pico-8 play session: no input (idle), after a click and taps of 🅾, ❎, 🅾+❎, 🅾 in the second before t = 0

[t = 1 s] idle ~1s (no d-pad/buttons)
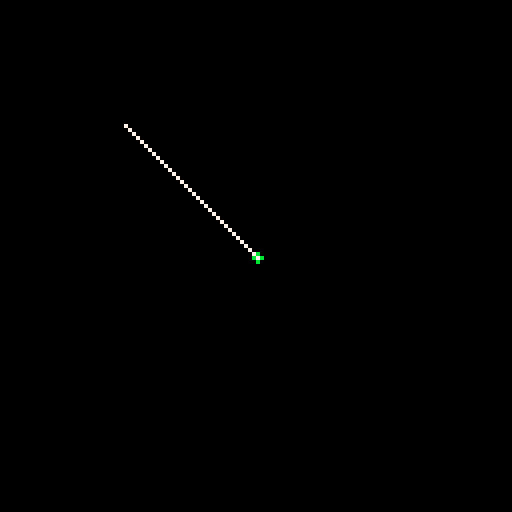

pico-8 cartridge
version 38
__lua__
--reference: https://www.youtube.com/watch?v=RTc6i-7N3ms&t=49s&ab_channel=TheCodingTrain

function _init()
    poke(0x5f2d, 1)
	s = seg:new(100,100,25)
	s1 = seg:new(64,64,25)
	ax = 64
	ay = 64
	tant = tentacle:new(ax, ay, 50, 2)
end

function _update60()

end

function _draw()
	cls()
	mx=stat(32)
    my=stat(33)
	
	circfill(64,64,1,7)
	circfill(mx,my,1,11)
	tant:follow(mx,my)
	tant:draw()
end

tentacle={}

function tentacle:new(anchorx, anchory, num, len)
	local function create_segs()
		local r = {}
		for i=1, num, 1 do
			add(r, seg:new(anchorx, anchory, len))
		end
		return r
	end
	local t = {}
	t.num = num
	t.len = len
	t.anchorx = anchorx
	t.anchory = anchory
	t.segs = create_segs()
	t.draw = function(self)
		for s in all(self.segs) do
			s:draw()
		end
	end
	t.follow = function(self, x, y)
		local s = self.segs
		s[#s] = s[#s]:follow(x, y)
		if #s != 1 then
			for i=#s - 1, 1, -1 do
				s[i] = s[i]:follow(s[i+1].tx, s[i+1].ty)
			end
			s[1] = seg:new(anchorx,anchory,s[1].len,s[1].angle)
			for i=2, #s, 1 do
				s[i] = seg:new(s[i-1].hx,s[i-1].hy, s[i].len, s[i].angle)
			end
		else
			s[1] = seg:new(anchorx,anchory,s[1].len,s[1].angle)
		end
	end
	return t
end

seg = {}

function seg:new(x,y,len,angle)
	local s = {}
	s.tx = x
	s.ty = y
	s.hx = x+len * cos(angle)
	s.hy = y-len * sin(angle)
    s.len = len
    s.angle = angle or 0
	s.draw = function(self)
		line(self.tx,self.ty,self.hx,self.hy,7)
	end
	s.offset = function(self,x,y)
		return seg:new(self.tx+x, self.ty+y, self.len, self.angle)
	end
	s.follow = function(self, x, y)
		local sp = self:point(x,y)
		local s1 = seg:new(x, y, sp.len, sp.angle + 0.5)
		s1 = seg:new(s1.hx, s1.hy, s1.len, sp.angle)
		return s1
	end
	s.point = function(self,x,y)
		local rx = x - self.tx
		local ry = y - self.ty
		
		s_tmp = seg:new(0, 0, self.len, self.angle)
		local a = self.angle + atan2(s_tmp.hx,s_tmp.hy) - atan2(rx, ry)
		
		return seg:new(self.tx,self.ty,self.len,a)
	end
	return s
end
__gfx__
00000000000000000000000000000000000000000000000000000000000000000000000000000000000000000000000000000000000000000000000000000000
00000000000000000000000000000000000000000000000000000000000000000000000000000000000000000000000000000000000000000000000000000000
00700700000000000000000000000000000000000000000000000000000000000000000000000000000000000000000000000000000000000000000000000000
00077000000000000000000000000000000000000000000000000000000000000000000000000000000000000000000000000000000000000000000000000000
00077000000000000000000000000000000000000000000000000000000000000000000000000000000000000000000000000000000000000000000000000000
00700700000000000000000000000000000000000000000000000000000000000000000000000000000000000000000000000000000000000000000000000000
